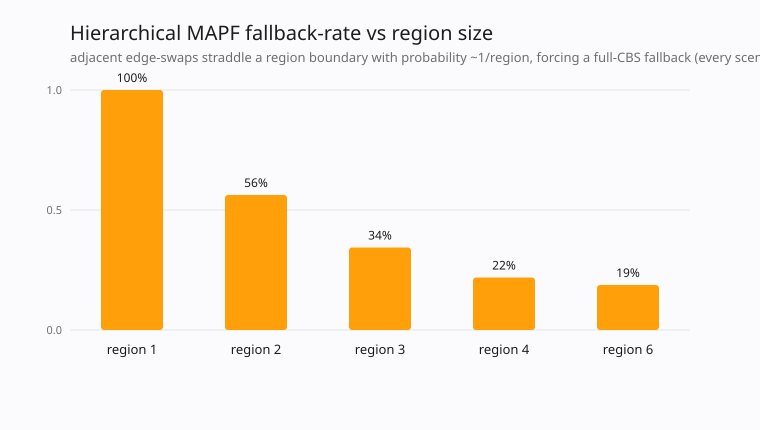

Data behind this chart, as committed beside it:
region_size, trials, fallbacks, fallback_rate, all_resolved
1, 32, 32, 1.000, true
2, 32, 18, 0.562, true
3, 32, 11, 0.344, true
4, 32, 7, 0.219, true
6, 32, 6, 0.188, true
